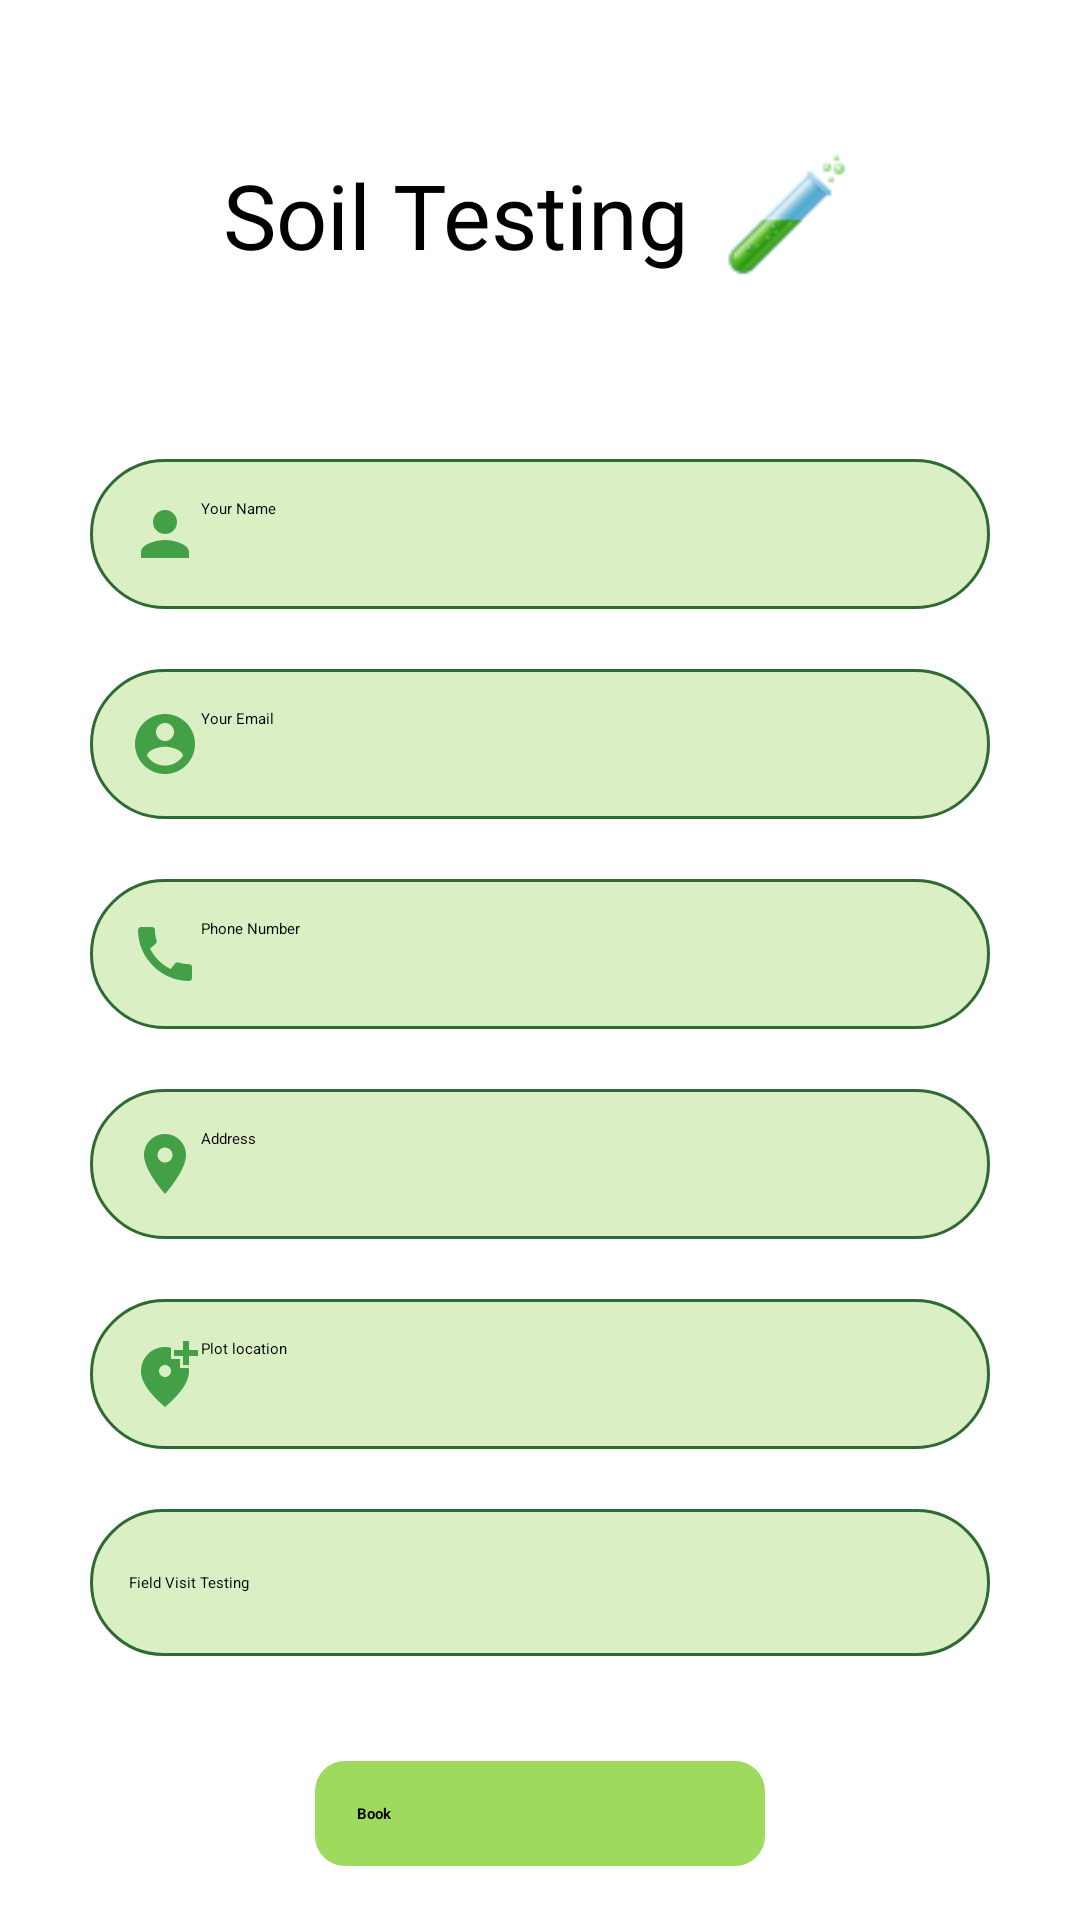

This screen was rendered from an Android layout file. Write that file and the resources it references.
<!-- AndroidManifest.xml: application theme Theme.MajorProject -->
<!-- res/layout/activity_service_soil_testing.xml -->
<?xml version="1.0" encoding="utf-8"?>
<RelativeLayout
    xmlns:android="http://schemas.android.com/apk/res/android"
    xmlns:tools="http://schemas.android.com/tools"
    android:layout_width="match_parent"
    android:layout_height="match_parent"
    tools:context=".ServiceSoilTestingActivity">

    <include
        android:id="@+id/toolbar"
        layout="@layout/toolbar" />


    <LinearLayout
        android:layout_width="match_parent"
        android:layout_height="match_parent"
        android:layout_below="@id/toolbar"
        android:layout_marginHorizontal="30dp"
        android:orientation="vertical">

        <LinearLayout
            android:layout_width="match_parent"
            android:layout_height="wrap_content"
            android:layout_marginTop="50dp"
            android:gravity="center"
            android:orientation="horizontal">

            <TextView
                android:id="@+id/textView10"
                android:layout_width="wrap_content"
                android:layout_height="wrap_content"
                android:fontFamily="@font/baloo"
                android:text="Soil Testing"
                android:textColor="@color/black"
                android:textSize="30dp" />

            <ImageView
                android:layout_width="46dp"
                android:layout_height="43dp"
                android:layout_marginLeft="10dp"
                android:src="@drawable/testube" />
        </LinearLayout>

        <EditText
            android:id="@+id/plot_name"
            android:layout_width="match_parent"
            android:layout_height="wrap_content"
            android:layout_marginTop="60dp"
            android:background="@drawable/borderbg"
            android:drawableLeft="@drawable/profile"
            android:elevation="3dp"
            android:hint="Your Name"
            android:padding="13dp"
            android:singleLine="true" />

        <EditText
            android:id="@+id/plot_email"
            android:layout_width="match_parent"
            android:layout_height="wrap_content"
            android:layout_marginTop="20dp"
            android:background="@drawable/borderbg"
            android:drawableLeft="@drawable/email"
            android:elevation="3dp"
            android:hint="Your Email"
            android:inputType="textEmailAddress"
            android:padding="13dp"
            android:singleLine="true" />

        <EditText
            android:id="@+id/plot_number"
            android:layout_width="match_parent"
            android:layout_height="wrap_content"
            android:layout_marginTop="20dp"
            android:background="@drawable/borderbg"
            android:drawableLeft="@drawable/call"
            android:elevation="3dp"
            android:maxLength="10"
            android:minLines="10"
            android:hint="Phone Number"
            android:inputType="phone"
            android:padding="13dp"
            android:singleLine="true" />

        <EditText
            android:id="@+id/plot_address"
            android:layout_width="match_parent"
            android:layout_height="wrap_content"
            android:layout_marginTop="20dp"
            android:background="@drawable/borderbg"
            android:drawableLeft="@drawable/location"
            android:elevation="3dp"
            android:hint="Address"
            android:padding="13dp"
            android:singleLine="true" />

        <EditText
            android:id="@+id/plot_plotaddress"
            android:layout_width="match_parent"
            android:layout_height="wrap_content"
            android:layout_marginTop="20dp"
            android:background="@drawable/borderbg"
            android:drawableLeft="@drawable/plotlocation"
            android:elevation="3dp"
            android:hint="Plot location"
            android:padding="13dp"
            android:singleLine="true" />

        <Spinner
            android:id="@+id/plot_spinner"
            android:layout_width="match_parent"
            android:layout_height="49dp"
            android:layout_marginTop="20dp"
            android:background="@drawable/borderbg"
            android:entries="@array/select_soiltesting"
            android:padding="13dp" />

        <Button
            android:id="@+id/plot_submit"
            android:layout_width="150dp"
            android:layout_height="wrap_content"
            android:layout_gravity="center"
            android:layout_marginTop="35dp"
            android:background="@drawable/loginbg"
            android:padding="14dp"
            android:text="Book"
            android:textStyle="bold" />

    </LinearLayout>

</RelativeLayout>
<!-- res/layout/toolbar.xml (included above) -->
<?xml version="1.0" encoding="utf-8"?>
<androidx.appcompat.widget.Toolbar
    xmlns:android="http://schemas.android.com/apk/res/android"
    xmlns:app="http://schemas.android.com/apk/res-auto"
    android:layout_width="match_parent"
    android:layout_height="wrap_content"
    android:id="@+id/toolbar"
    android:background="@color/AppColor"
    android:minHeight="?attr/actionBarSize"
    app:theme="@style/ThemeOverlay.AppCompat.Dark.ActionBar"
    android:elevation="3dp">

</androidx.appcompat.widget.Toolbar>
<!-- resources referenced by this layout -->
<resources>
  <array name="select_soiltesting">
          <item>Field Visit Testing</item>
      </array>
  <color name="AppColor">#43A047</color>
  <color name="black">#FF000000</color>
  <!-- drawable borderbg (drawable) -->
  <?xml version="1.0" encoding="utf-8"?>
  <shape xmlns:android="http://schemas.android.com/apk/res/android">
  
      <solid android:color="#DAEFC4"/>
      <stroke android:width="1dp" android:color="#306A33"/>
      <corners android:radius="25dp"/>
  </shape>
  <!-- drawable email (drawable) -->
  <vector xmlns:android="http://schemas.android.com/apk/res/android"
      android:width="24dp"
      android:height="24dp"
      android:viewportWidth="24"
      android:viewportHeight="24"
      android:tint="?attr/colorControlNormal">
    <path
        android:fillColor="@color/AppColor"
        android:pathData="M12,2C6.48,2 2,6.48 2,12s4.48,10 10,10 10,-4.48 10,-10S17.52,2 12,2zM12,5c1.66,0 3,1.34 3,3s-1.34,3 -3,3 -3,-1.34 -3,-3 1.34,-3 3,-3zM12,19.2c-2.5,0 -4.71,-1.28 -6,-3.22 0.03,-1.99 4,-3.08 6,-3.08 1.99,0 5.97,1.09 6,3.08 -1.29,1.94 -3.5,3.22 -6,3.22z"/>
  </vector>
  <!-- drawable location (drawable) -->
  <vector xmlns:android="http://schemas.android.com/apk/res/android"
      android:width="24dp"
      android:height="24dp"
      android:viewportWidth="24"
      android:viewportHeight="24"
      android:tint="?attr/colorControlNormal">
    <path
        android:fillColor="@color/AppColor"
        android:pathData="M12,2C8.13,2 5,5.13 5,9c0,5.25 7,13 7,13s7,-7.75 7,-13c0,-3.87 -3.13,-7 -7,-7zM12,11.5c-1.38,0 -2.5,-1.12 -2.5,-2.5s1.12,-2.5 2.5,-2.5 2.5,1.12 2.5,2.5 -1.12,2.5 -2.5,2.5z"/>
  </vector>
  <!-- drawable loginbg (drawable-v24) -->
  <?xml version="1.0" encoding="utf-8"?>
  <shape xmlns:android="http://schemas.android.com/apk/res/android">
  
          <solid android:color="#9EDA5E"/>
      <corners android:radius="10dp"/>
  </shape>
  <!-- drawable plotlocation (drawable) -->
  <vector xmlns:android="http://schemas.android.com/apk/res/android"
      android:width="24dp"
      android:height="24dp"
      android:viewportWidth="24"
      android:viewportHeight="24"
      android:tint="?attr/colorControlNormal">
    <path
        android:fillColor="@color/AppColor"
        android:pathData="M20,1v3h3v2h-3v3h-2L18,6h-3L15,4h3L18,1h2zM12,13c1.1,0 2,-0.9 2,-2s-0.9,-2 -2,-2 -2,0.9 -2,2 0.9,2 2,2zM14,3.25L14,7h3v3h2.92c0.05,0.39 0.08,0.79 0.08,1.2 0,3.32 -2.67,7.25 -8,11.8 -5.33,-4.55 -8,-8.48 -8,-11.8C4,6.22 7.8,3 12,3c0.68,0 1.35,0.08 2,0.25z"/>
  </vector>
  <!-- drawable profile (drawable) -->
  <vector xmlns:android="http://schemas.android.com/apk/res/android"
      android:width="24dp"
      android:height="24dp"
      android:viewportWidth="24"
      android:viewportHeight="24"
      android:tint="?attr/colorControlNormal">
    <path
        android:fillColor="@color/AppColor"
        android:pathData="M12,12c2.21,0 4,-1.79 4,-4s-1.79,-4 -4,-4 -4,1.79 -4,4 1.79,4 4,4zM12,14c-2.67,0 -8,1.34 -8,4v2h16v-2c0,-2.66 -5.33,-4 -8,-4z"/>
  </vector>
  <style name="Theme.MajorProject" parent="Theme.AppCompat.Light.NoActionBar">
          
          <item name="colorPrimary">@color/purple_500</item>
          <item name="colorPrimaryVariant">@color/AppColor</item>
          <item name="colorOnPrimary">@color/white</item>
          
          <item name="colorSecondary">@color/teal_200</item>
          <item name="colorSecondaryVariant">@color/teal_700</item>
          <item name="colorOnSecondary">@color/white</item>
          
          <item name="android:statusBarColor" tools:targetApi="l">?attr/colorPrimaryVariant</item>
  
          
      </style>
  <color name="purple_500">#FF6200EE</color>
  <color name="white">#FFFFFFFF</color>
  <color name="teal_200">#FF03DAC5</color>
  <color name="teal_700">#FF018786</color>
</resources>
